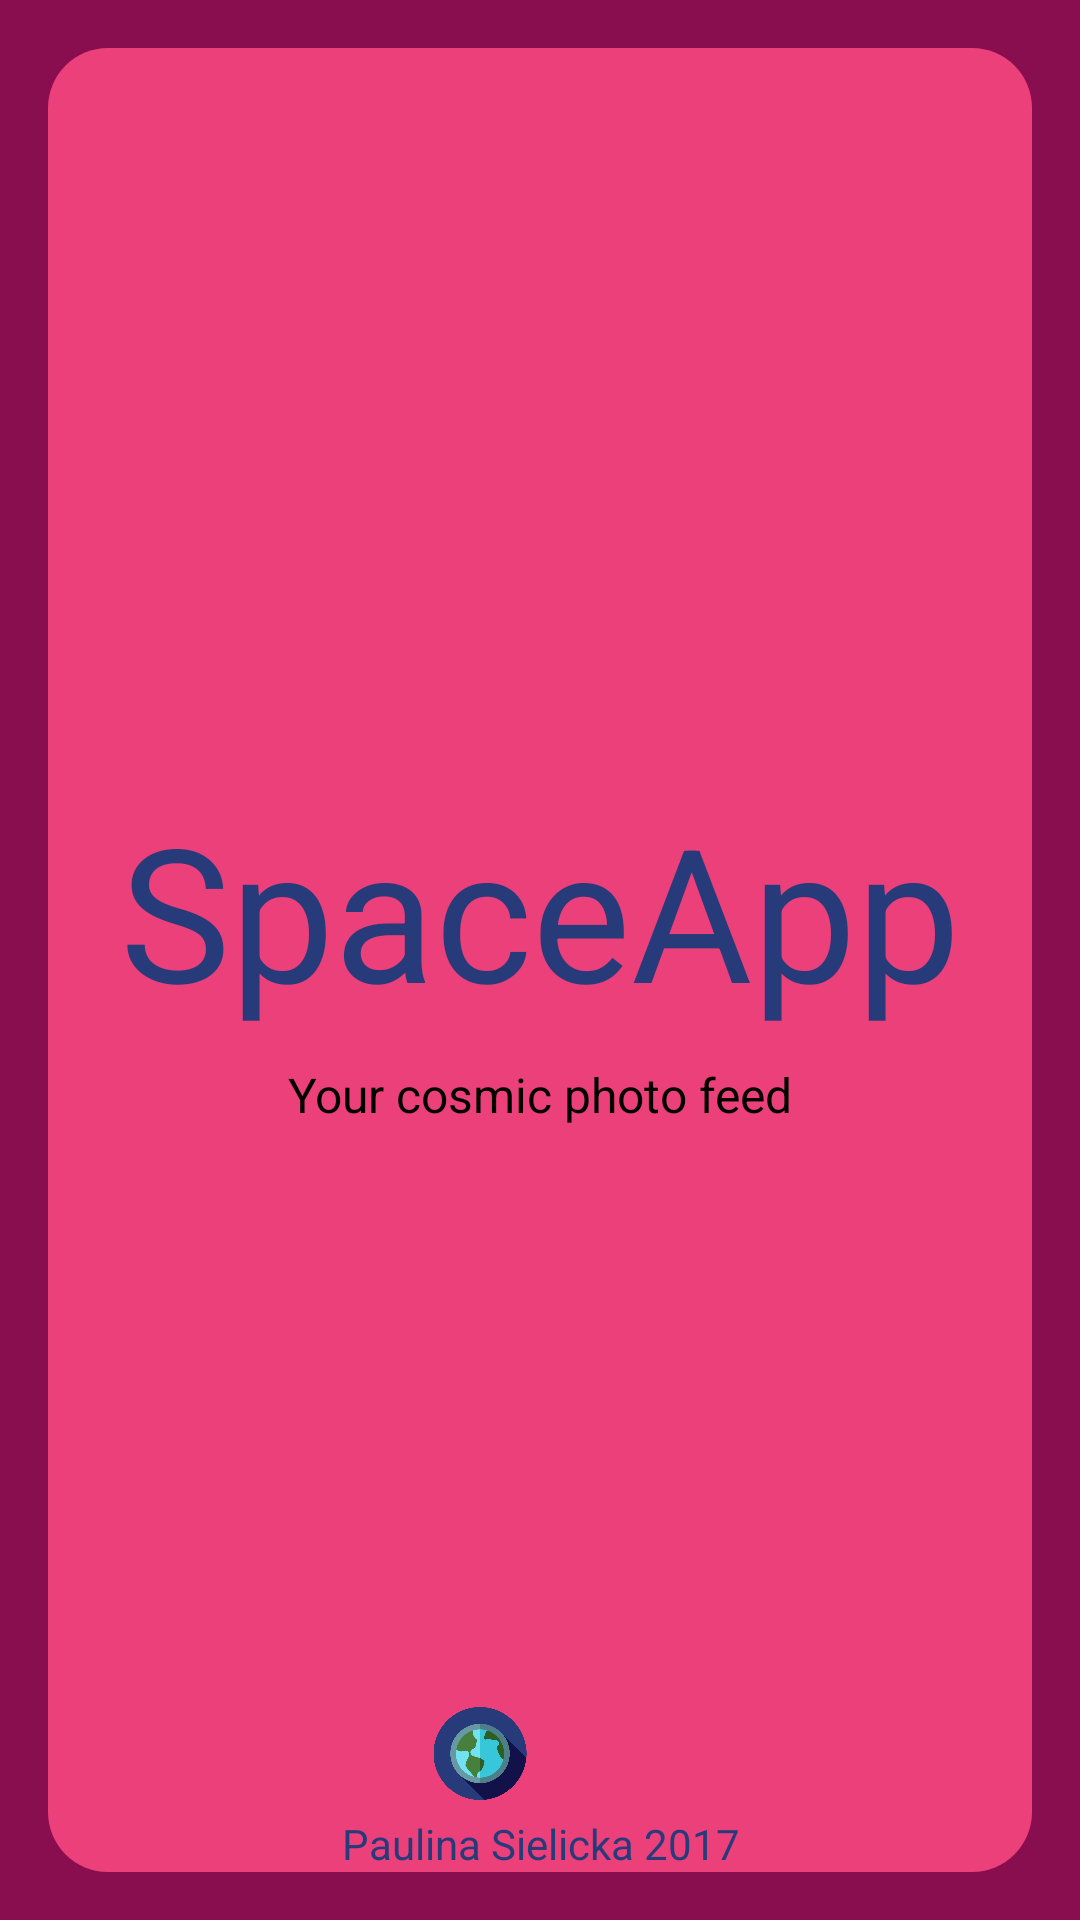

Reconstruct the res/layout file that produces this screen, plus the resources it refers to.
<!-- AndroidManifest.xml: application theme HiddenTitleTheme -->
<!-- res/layout/activity_splash.xml -->
<?xml version="1.0" encoding="utf-8"?>
<LinearLayout xmlns:android="http://schemas.android.com/apk/res/android"
    xmlns:tools="http://schemas.android.com/tools"
    android:id="@+id/activity_splash"
    android:layout_width="match_parent"
    android:layout_height="match_parent"
    android:background="#880E4F"
    android:padding="16dp">

    <LinearLayout xmlns:android="http://schemas.android.com/apk/res/android"
        android:layout_width="match_parent"
        android:layout_height="match_parent"
        android:background="@drawable/rounded_corners_splash"
        android:orientation="vertical"
        tools:context="com.example.user.dailyrocket.SplashActivity">

        <View
            android:layout_width="wrap_content"
            android:layout_height="0dp"
            android:layout_marginTop="20dp"
            android:layout_weight="2" />

        <ImageView
            android:layout_width="wrap_content"
            android:layout_height="0dp"
            android:layout_weight="6"
            android:src="@drawable/rocket" />

        <TextView
            android:id="@+id/app_title_text_view"
            android:layout_width="match_parent"
            android:layout_height="0dp"
            android:layout_marginTop="-20dp"
            android:layout_weight="3"
            android:gravity="center_horizontal"
            android:text="SpaceApp"
            android:textColor="#273b7a"
            android:textSize="62sp" />

        <TextView
            android:id="@+id/app_subtitle_text_view"
            android:layout_width="match_parent"
            android:layout_height="0dp"
            android:layout_weight="1"
            android:gravity="center_horizontal"
            android:text="Your cosmic photo feed"
            android:textColor="@android:color/black"
            android:textSize="16sp" />

        <View
            android:layout_width="wrap_content"
            android:layout_height="0dp"
            android:layout_weight="6" />

        <LinearLayout
            android:layout_width="match_parent"
            android:layout_height="0dp"
            android:layout_weight="1"
            android:gravity="center"
            android:orientation="horizontal">

            <ImageView
                android:layout_width="40dp"
                android:layout_height="wrap_content"
                android:src="@drawable/ecological" />

            <ImageView
                android:layout_width="40dp"
                android:layout_height="wrap_content"
                android:src="@drawable/mars1" />
        </LinearLayout>

        <TextView
            android:layout_width="match_parent"
            android:layout_height="wrap_content"
            android:layout_marginBottom="-20dp"
            android:layout_marginTop="5dp"
            android:gravity="center_horizontal"
            android:text="Paulina Sielicka 2017"
            android:textColor="#273b7a" />

    </LinearLayout>

</LinearLayout>
<!-- resources referenced by this layout -->
<resources>
  <!-- drawable ecological: png bitmap (drawable, 24409 bytes) -->
  <!-- drawable rounded_corners_splash (drawable) -->
  <?xml version="1.0" encoding="UTF-8"?>
  <shape xmlns:android="http://schemas.android.com/apk/res/android">
      <solid android:color="#EC407A"/>
      <stroke android:width="0dip" android:color="@android:color/white" />
      <corners android:radius="20dip"/>
  </shape>
  <style name="HiddenTitleTheme" parent="AppTheme">
          <item name="windowNoTitle">true</item>
          <item name="windowActionBar">false</item>
      </style>
  <style name="AppTheme" parent="Theme.AppCompat.Light.DarkActionBar">
          
          <item name="colorPrimary">@color/colorPrimary</item>
          <item name="colorPrimaryDark">@color/colorPrimaryDark</item>
          <item name="colorAccent">@color/colorAccent</item>
      </style>
  <color name="colorPrimary">#3F51B5</color>
  <color name="colorPrimaryDark">#303F9F</color>
  <color name="colorAccent">#FF4081</color>
</resources>
